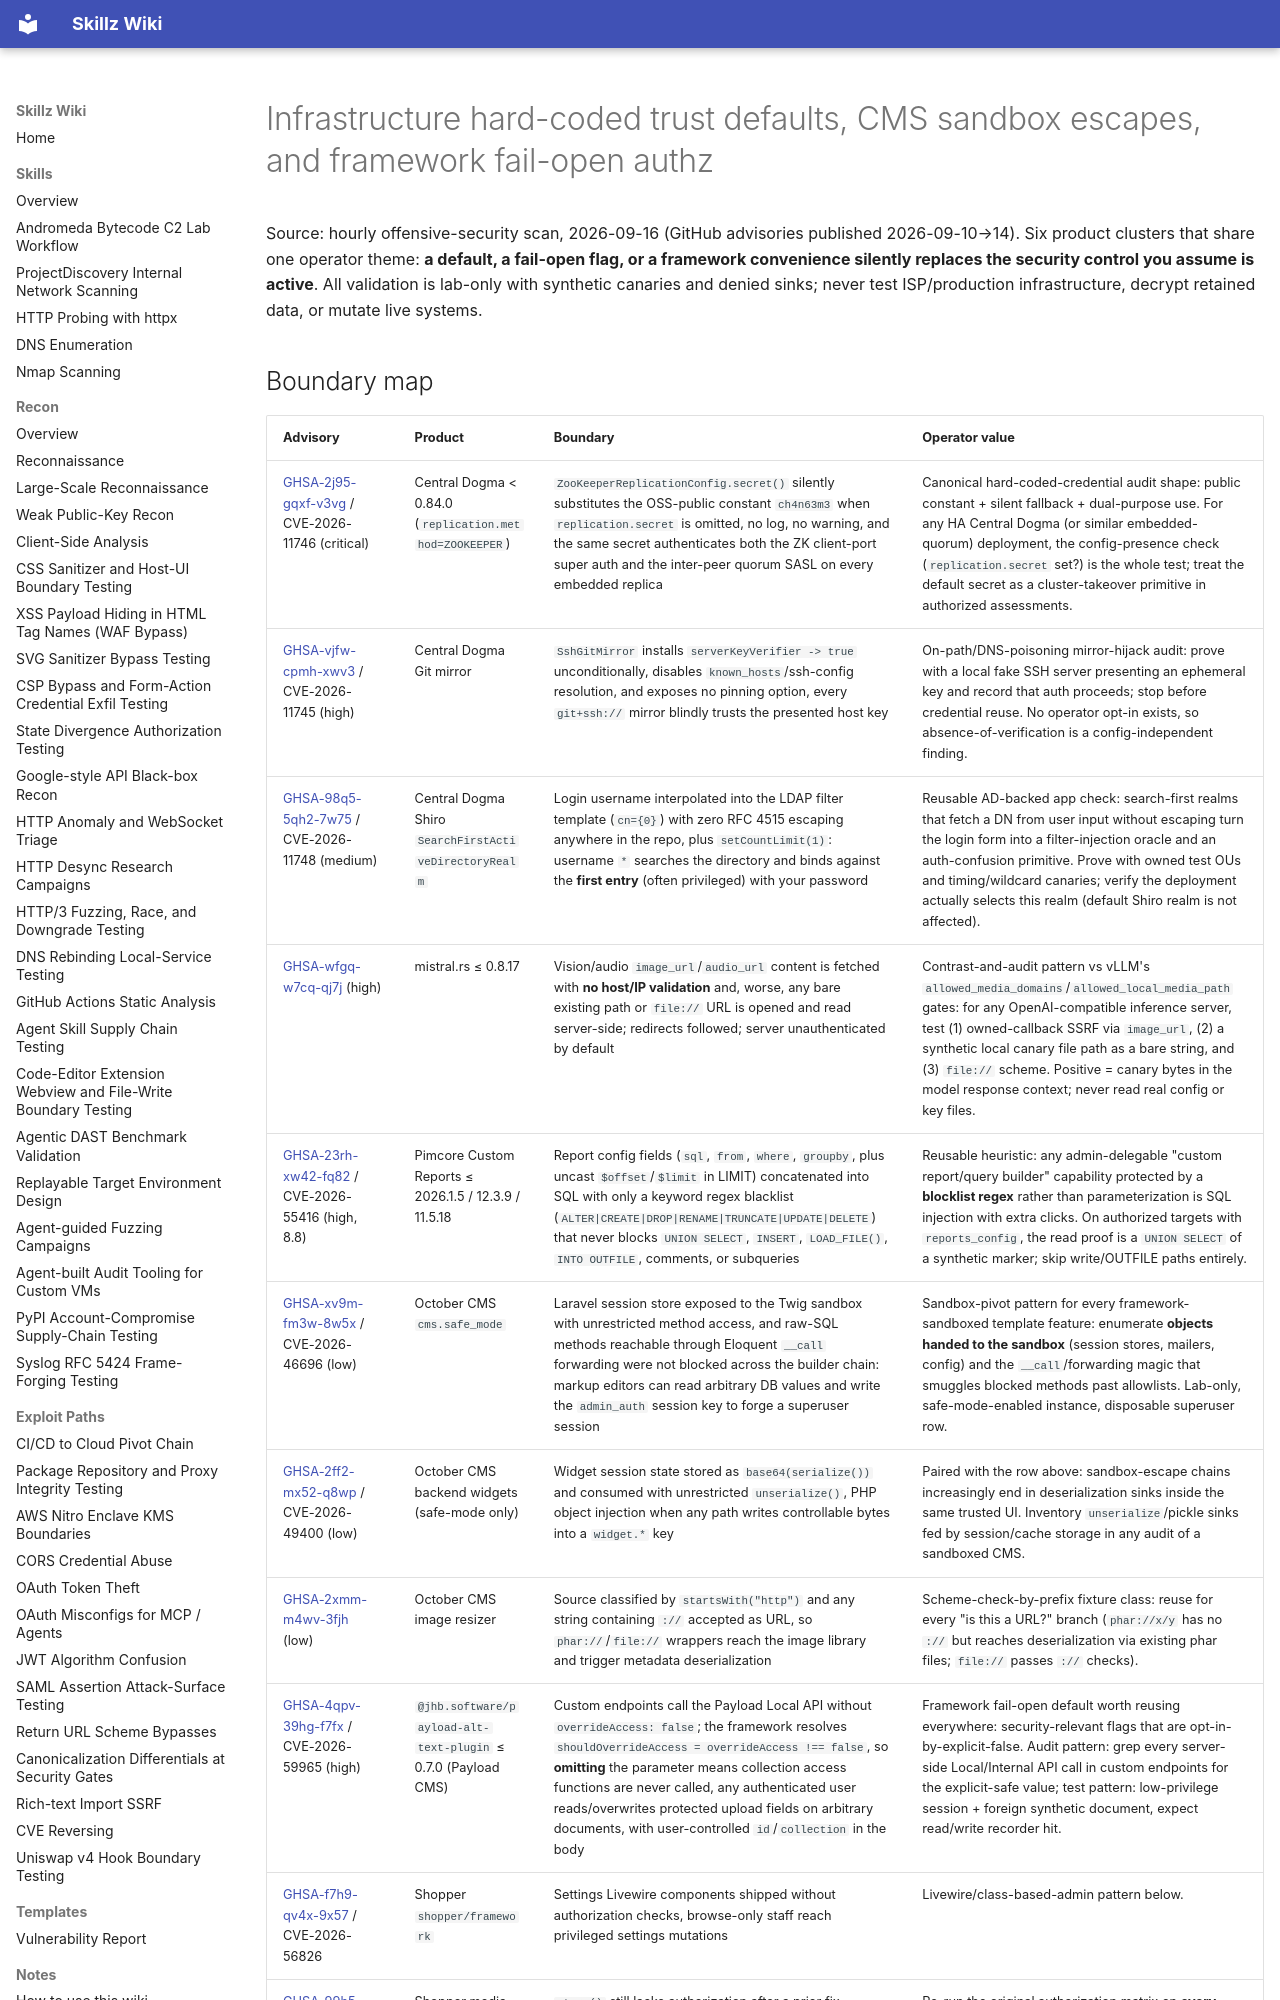

repository: bastet-ai/skillz-wiki · page: alerts/2026-09-16-centraldogma-mistralrs-pimcore-octobercms-payload-shopper-failopen-boundaries-ghsa/index.html · generator: mkdocs

# Infrastructure hard-coded trust defaults, CMS sandbox escapes, and framework fail-open authz

Source: hourly offensive-security scan, 2026-09-16 (GitHub advisories published 2026-09-10→14). Six product clusters that share one operator theme: **a default, a fail-open flag, or a framework convenience silently replaces the security control you assume is active**. All validation is lab-only with synthetic canaries and denied sinks; never test ISP/production infrastructure, decrypt retained data, or mutate live systems.
